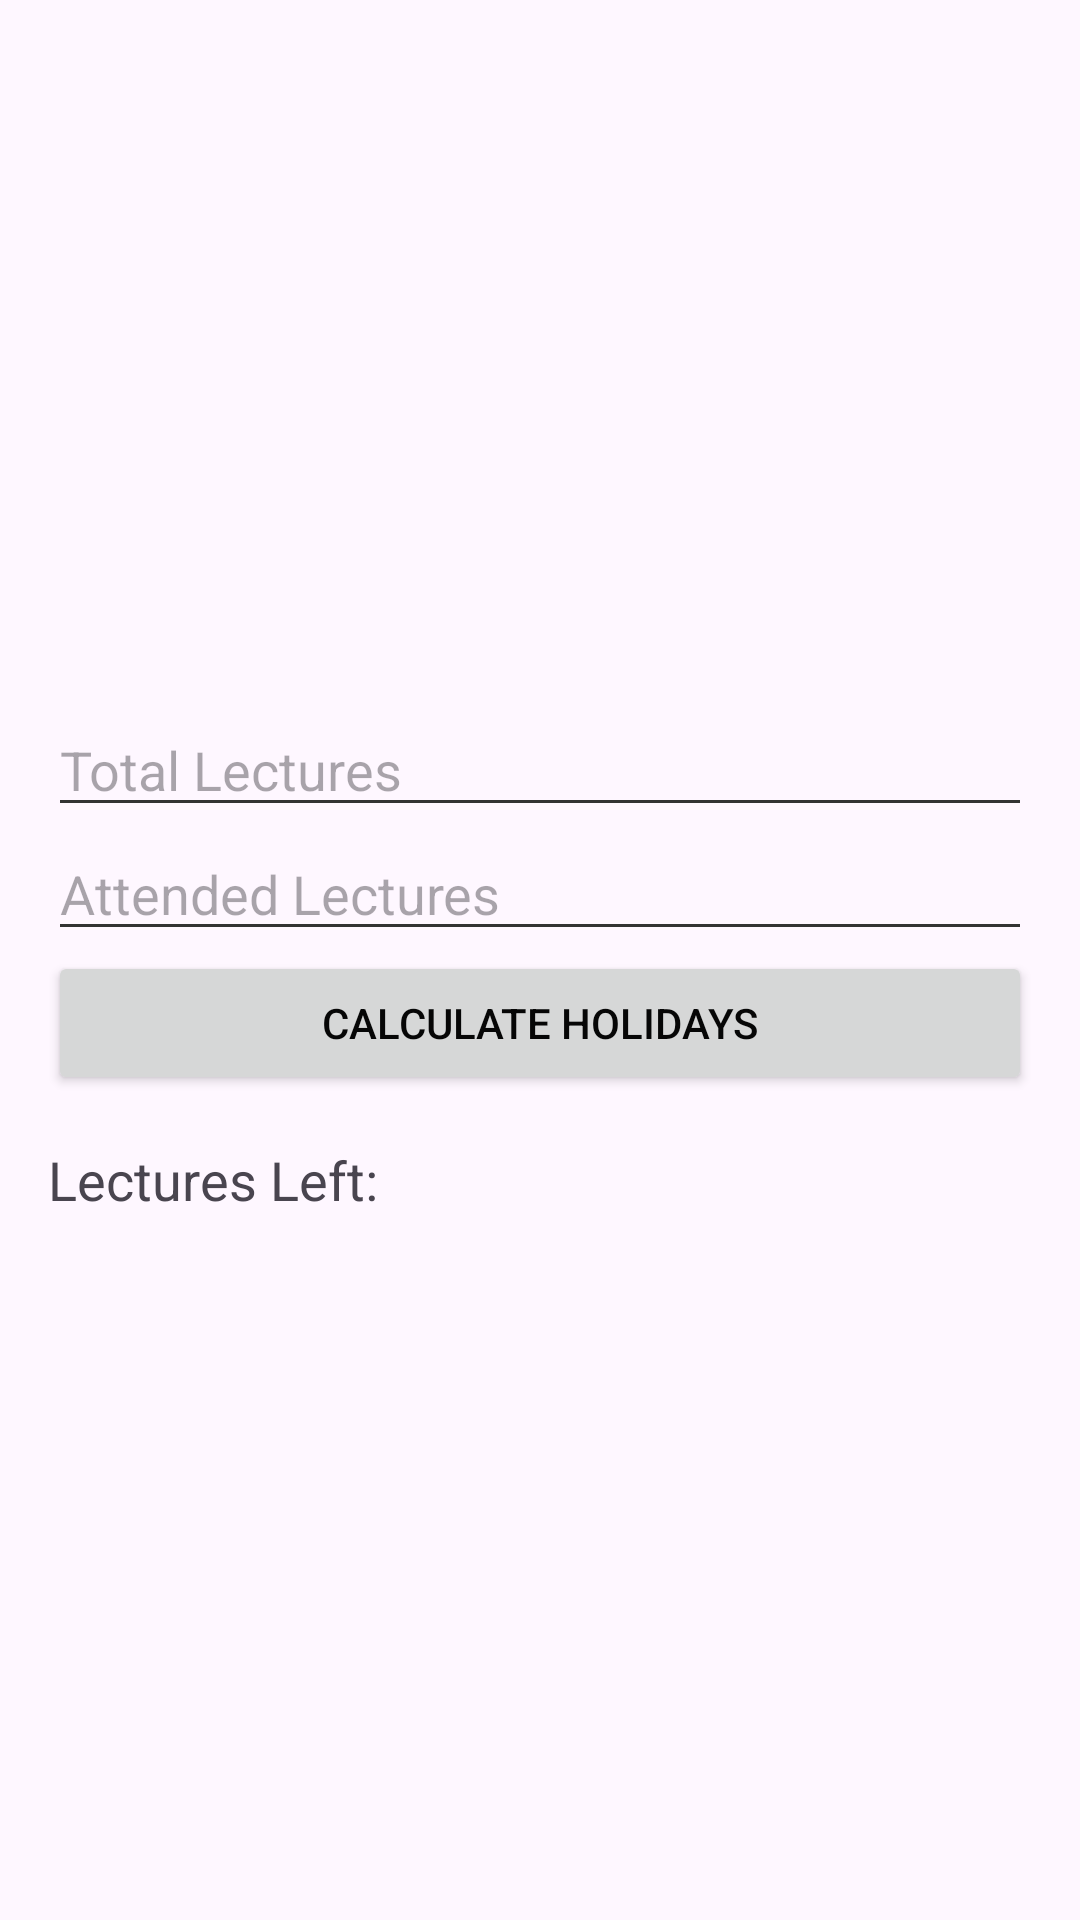

Android layout source for this screen:
<!-- AndroidManifest.xml: application theme Theme.StudentPortal -->
<!-- res/layout/activity_calculate_holidays.xml -->
<?xml version="1.0" encoding="utf-8"?>
<LinearLayout xmlns:android="http://schemas.android.com/apk/res/android"
    xmlns:tools="http://schemas.android.com/tools"
    android:layout_width="match_parent"
    android:layout_height="match_parent"
    android:orientation="vertical"
    android:padding="16dp"
    android:gravity="center">

    <EditText
        android:id="@+id/total_lecs"
        android:layout_width="match_parent"
        android:layout_height="wrap_content"
        android:hint="Total Lectures" />

    <EditText
        android:id="@+id/attended_lecs"
        android:layout_width="match_parent"
        android:layout_height="wrap_content"
        android:hint="Attended Lectures" />

    <Button
        android:id="@+id/calculateButton"
        android:layout_width="match_parent"
        android:layout_height="wrap_content"
        android:text="Calculate Holidays" />

    <TextView
        android:id="@+id/lecs_left"
        android:layout_width="match_parent"
        android:layout_height="wrap_content"
        android:layout_marginTop="16dp"
        android:textSize="18sp"
        android:text="Lectures Left: "
        tools:text="Lectures Left: " />
</LinearLayout>
<!-- resources referenced by this layout -->
<resources>
  <style name="Theme.StudentPortal" parent="Theme.Material3.DayNight.NoActionBar">
          
          <item name="colorPrimary">@color/burnt_orange</item>
          <item name="colorPrimaryVariant">@color/sunset_orange</item>
  
          
          <item name="colorSecondary">@color/teal_green</item>
          <item name="colorSecondaryVariant">@color/deep_teal</item>
  
          
          <item name="android:textColorPrimary">@color/jet_black</item>
          <item name="android:textColorSecondary">@color/dark_gray</item>
      </style>
  <color name="burnt_orange">#C36211</color>
  <color name="sunset_orange">#DE9050</color>
  <color name="teal_green">#02807D</color>
  <color name="deep_teal">#095D67</color>
  <color name="jet_black">#060606</color>
  <color name="dark_gray">#333333</color>
</resources>
